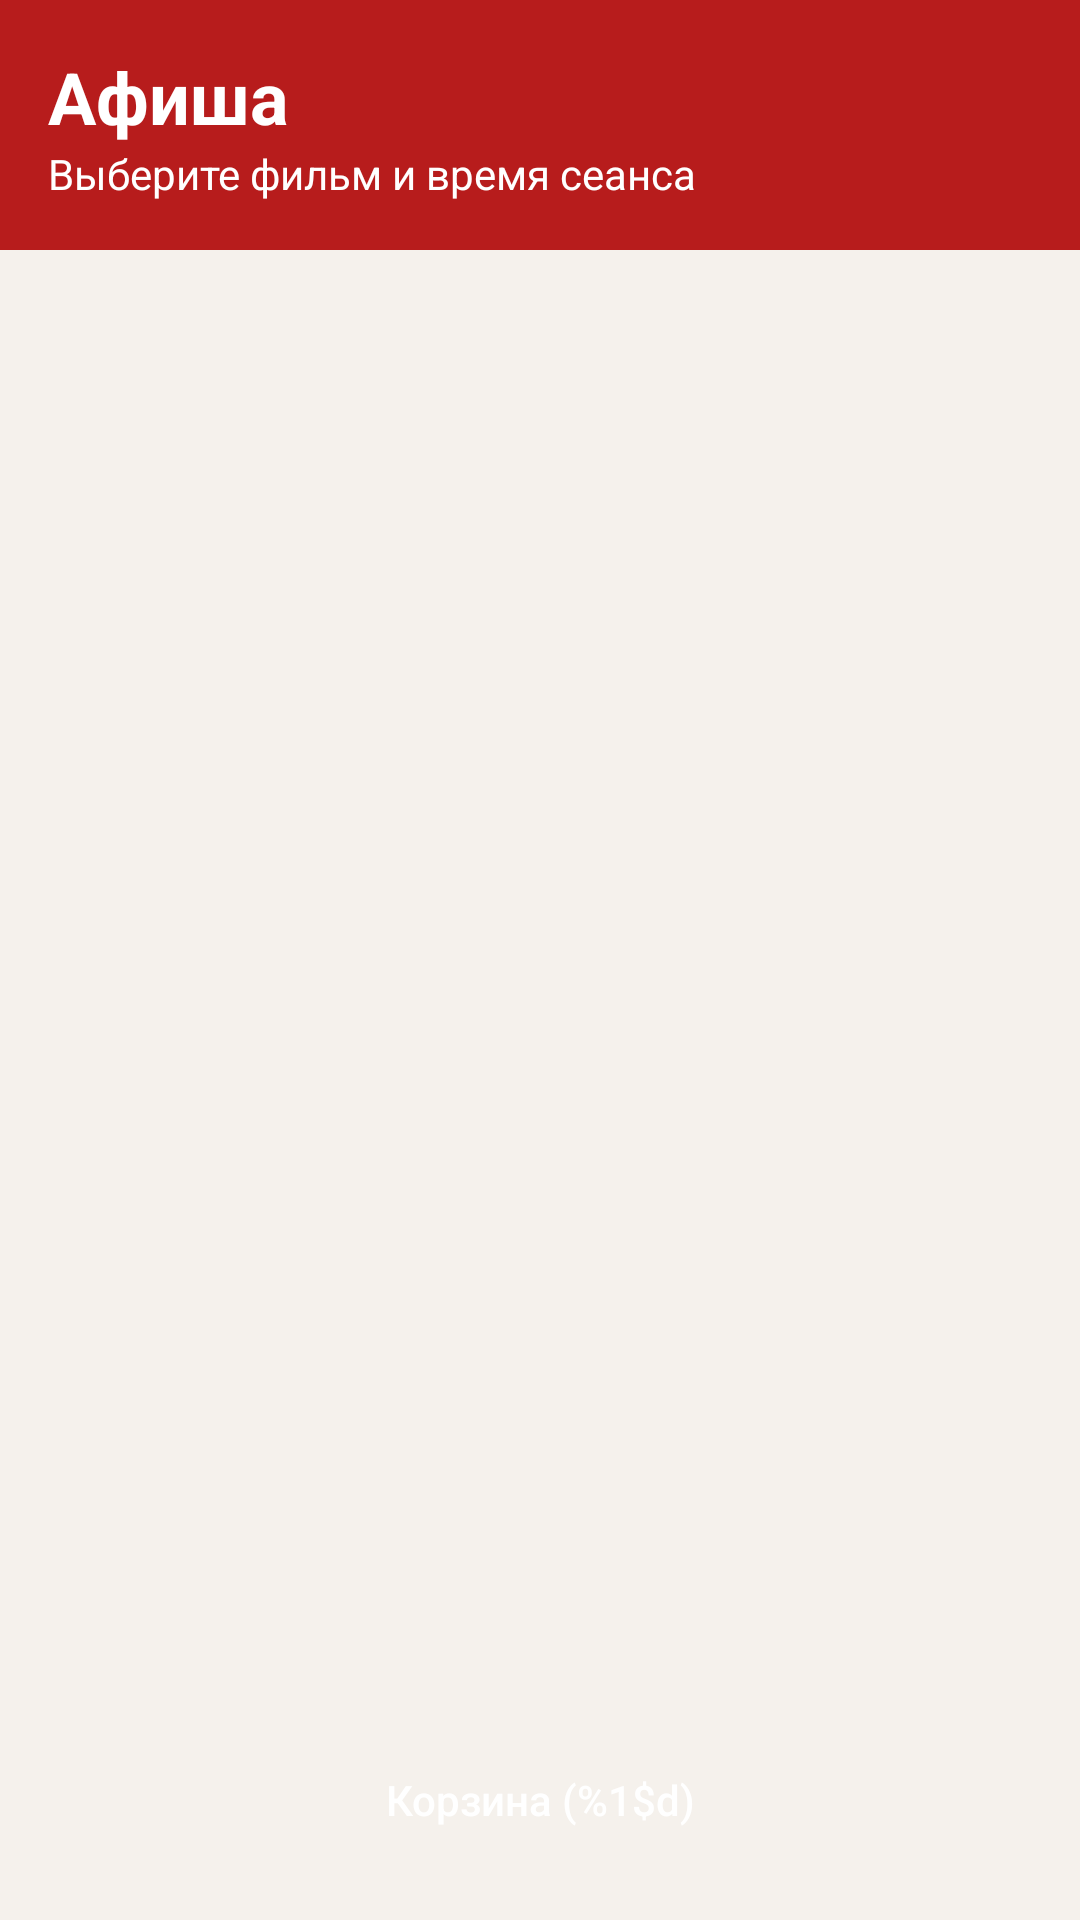

Reconstruct the res/layout file that produces this screen, plus the resources it refers to.
<!-- AndroidManifest.xml: application theme Theme.Cinema -->
<!-- res/layout/activity_movies.xml -->
<?xml version="1.0" encoding="utf-8"?>
<LinearLayout xmlns:android="http://schemas.android.com/apk/res/android"
    android:layout_width="match_parent"
    android:layout_height="match_parent"
    android:orientation="vertical">

    
    <LinearLayout
        android:layout_width="match_parent"
        android:layout_height="wrap_content"
        android:background="@color/primary"
        android:orientation="vertical"
        android:padding="@dimen/screen_padding">

        <TextView
            android:layout_width="wrap_content"
            android:layout_height="wrap_content"
            android:text="@string/movies_title"
            android:textColor="@color/white"
            android:textSize="@dimen/text_title"
            android:textStyle="bold" />

        <TextView
            android:layout_width="wrap_content"
            android:layout_height="wrap_content"
            android:text="@string/movies_subtitle"
            android:textColor="@color/white"
            android:textSize="@dimen/text_subtitle" />
    </LinearLayout>

    
    <ScrollView
        android:layout_width="match_parent"
        android:layout_height="0dp"
        android:layout_weight="1">

        <LinearLayout
            android:id="@+id/movieContainer"
            android:layout_width="match_parent"
            android:layout_height="wrap_content"
            android:orientation="vertical"
            android:padding="@dimen/card_margin" />
    </ScrollView>

    <Button
        android:id="@+id/btnCart"
        style="@style/Button.Main"
        android:layout_width="match_parent"
        android:layout_height="wrap_content"
        android:layout_margin="@dimen/screen_padding"
        android:text="@string/btn_cart" />
</LinearLayout>
<!-- resources referenced by this layout -->
<resources>
  <color name="primary">#B71C1C</color>
  <color name="white">#FFFFFF</color>
  <dimen name="card_margin">8dp</dimen>
  <dimen name="screen_padding">16dp</dimen>
  <dimen name="text_subtitle">14sp</dimen>
  <dimen name="text_title">24sp</dimen>
  <string name="btn_cart">Корзина (%1$d)</string>
  <string name="movies_subtitle">Выберите фильм и время сеанса</string>
  <string name="movies_title">Афиша</string>
  <style name="Button.Main" parent="Widget.AppCompat.Button">
          <item name="android:background">@drawable/bg_button</item>
          <item name="android:textColor">@color/white</item>
          <item name="android:textSize">@dimen/text_body</item>
          <item name="android:textAllCaps">false</item>
      </style>
  <style name="Theme.Cinema" parent="Theme.AppCompat.Light.NoActionBar">
          <item name="colorPrimary">@color/primary</item>
          <item name="colorPrimaryDark">@color/primary_dark</item>
          <item name="colorAccent">@color/accent</item>
          <item name="android:windowBackground">@color/background</item>
          <item name="android:statusBarColor">@color/primary_dark</item>
      </style>
  <dimen name="text_body">14sp</dimen>
  <color name="primary_dark">#7F0000</color>
  <color name="accent">#FFB300</color>
  <color name="background">#F5F1EC</color>
</resources>
